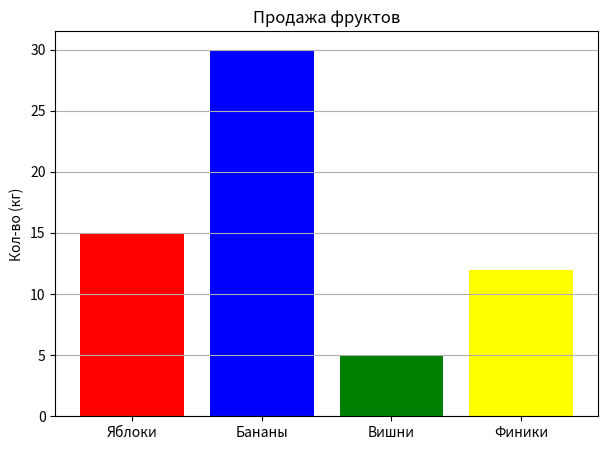

Write Python code to recreate this figure. (Note: this script raises an exception after producing the figure.)
import numpy as np
import matplotlib.pyplot as plt
# array = np.array([1,2,3,4,5,6,7,8,9,10,11,12,13,14,15])
# print(array)
# matrix = np.array([[1,3], [2,4]])
# print(matrix)
# a = np.array([1,2,3])
# b = np.array([4,5,6])
# print(a+b)
# print(a.mean())
# arr = np.array([0,1,2,3,4,5])
# print(arr[1:4]) # [1 2 3]
# print(arr[arr>2]) # [3 4 5]
# A = np.array([[1,2], [3,4]])
# B = np.array([[5,6], [7,8]])
# print(np.dot(A,B))
# print(A @ B)
# print(np.linalg.det(A))
# print(np.linalg.inv(A))
# zeros = np.zeros((3,3))
# print(zeros)
# ones = np.ones((3,3))
# print(ones)
# random = np.random.random((3,3))
# print(random)

# x = np.linspace(0, 10, 100)
# y = np.sin(x)
#
# plt.figure(figsize=(8,4))
# plt.plot(x,y, label = 'sin(x)', color = 'blue', linewidth = 2)
# plt.title('sin(x)')
# plt.xlabel('Ось X')
# plt.ylabel('Ось Y')
# plt.grid(True)
# plt.legend()
# plt.show()

# x = np.linspace(0, 10, 100)
# y1 = np.sin(x)
# y2 = np.cos(x)
# plt.figure(figsize=(8,4))
# plt.plot(x,y1, label = 'sin(x)', color = 'blue', linewidth = 2)
# plt.plot(x,y2, label = 'cos(x)', color = 'red', linewidth = 2)
# plt.xlabel('Ось X')
# plt.ylabel('Ось Y')
# plt.grid(True)
# plt.legend()
# plt.show()

categories = ['Яблоки', 'Бананы', 'Вишни', 'Финики']
values = [15,30,5,12]

plt.figure(figsize=(7,5))
plt.bar(categories, values, color=['red', 'blue', 'green', 'yellow'])
plt.title('Продажа фруктов')
plt.ylabel('Кол-во (кг)')
plt.grid(axis='y')
plt.show()

print(plt.get())

# # Данные
# labels = ['Python', 'JavaScript', 'Java', 'C++', 'Другие']
# sizes = [45, 20, 15, 10, 10]
# colors = ['gold', 'yellowgreen', 'lightcoral', 'lightskyblue', 'orange']
#
# # Создаем круговую диаграмму
# plt.figure(figsize=(7, 7))
# plt.pie(sizes, labels=labels, colors=colors, autopct='%1.1f%%', shadow=True, startangle=140)
# plt.axis('equal')  # Чтобы диаграмма была круглой
# plt.title('Популярность языков программирования')
# plt.show()